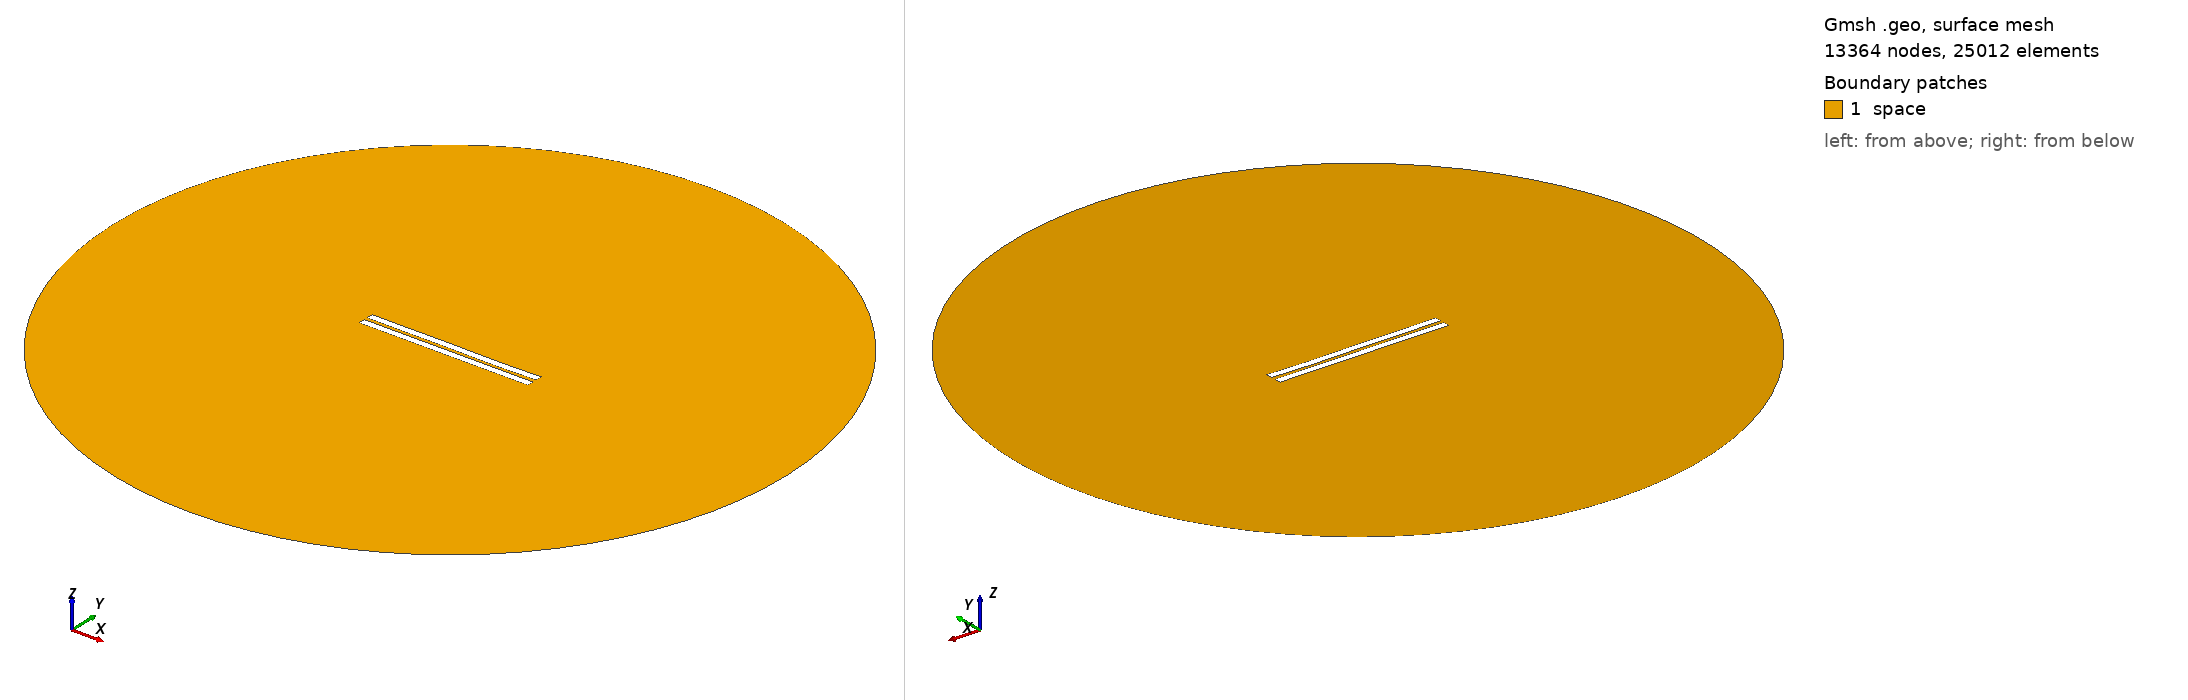

Gmsh geometry script, surface-meshed: 13364 nodes, 25012 surface elements. Boundary patches (legend numbers): 1 space. Left view from above one corner, right view from below the opposite corner. Legend entries are the model's physical surfaces. The drawing asked Gmsh for element sizes between 1% and 20% of the model's largest extent; the script's own settings can give other sizes.

=== 2042.geo (drawn) ===
//---------------------------------------
// Geometry kernel
//---------------------------------------

SetFactory("OpenCASCADE");



//---------------------------------------
// Parameters of the geometry
//---------------------------------------

// Overetch of the upper plate
overetch = 0.0;

// Distance between the plates
distance = 2.25;

// Discretization over the x axis (for the deformation)
nx = 50; 

// Length of the plate
L = 100 - overetch; 

// Number of modes
n = 4; 

// 1st mode coefficient
coeff(1) = -0.075;
beta(1) = 0.596864 * 3.1415926535 / L;

// 2nd mode coefficient
coeff(2) = -0.075;
beta(2) = 1.49418 * 3.1415926535 / L;

// 3rd mode coefficient
coeff(3) = 0.07499999999999998;
beta(3) = 2.50025 * 3.1415926535 / L;

// 4th mode coefficient
coeff(4) = -0.075;
beta(4) = 3.49999 * 3.1415926535 / L;



//---------------------------------------
// Upper plate (deformed rectangle)
//---------------------------------------

// Coordiantes of the upper plate
xmin = -50;
xmax = 50 - overetch;

// Height of the upper plate
yheight = 4 - 2 * overetch;

// Indexes of the points
UpperID[] = {};
LowerID[] = {};
LeftID[] = {};
RightID[] = {};

// Point index
p = 1;

// Horizontal edges
For i In {1:nx}
    x = xmin + (i-1)*(xmax - xmin)/(nx-1);

    y_bottom = distance / 2 + overetch;
    For j In {1:n}
        C = (Cosh(beta(j)*L) + Cos(beta(j)*L)) / (Sinh(beta(j)*L) + Sin(beta(j)*L));
        y_bottom  = y_bottom + coeff(j) * (Cosh(beta(j)*(x+50)) - Cos(beta(j)*(x+50)) - C * (Sinh(beta(j)*(x+50)) - Sin(beta(j)*(x+50))));
    EndFor

    y_top = y_bottom + yheight;

    Point(p) = {x, y_top, 0, 1.0};
    UpperID[i] = p;
    p = p + 1;

    Point(p) = {x, y_bottom, 0, 1.0};
    LowerID[i] = p;
    p = p + 1;
EndFor

// Create point lists
UpperPts[] = {}; LowerPts[] = {};
For i In {1:nx}
  UpperPts[] += {UpperID[i]};
  LowerPts[] += {LowerID[i]};
EndFor

// Build splines
Spline(1) = {UpperPts[]};
Spline(2) = {LowerPts[]};
Line(3) = {LowerPts[nx-1], UpperPts[nx-1]};
Line(4) = {LowerPts[0], UpperPts[0]};

// Build the plane surface
Curve Loop(1) = {2, 3, -1, -4};
Plane Surface(1) = {1};



//---------------------------------------
// Lower plate (rectangle)
//---------------------------------------

// Vertices
Point(1001) = {-50, -1, 0, 1.0};
Point(1002) = { 50, -1, 0, 1.0};
Point(1003) = { 50,  -5, 0, 1.0};
Point(1004) = {-50,  -5, 0, 1.0};

// Edges
Line(5) = {1001, 1002};
Line(6) = {1002, 1003};
Line(7) = {1003, 1004};
Line(8) = {1004, 1001};

// Plane surface
Line Loop(2) = {5, 6, 7, 8};
Plane Surface(2) = {2}; 



//---------------------------------------
// Outer (fictious) boundary
//---------------------------------------

// Points
Point(1005) = {0, 0, 0};       // Center
Point(1006) = {200, 0, 0};     // Start point
Point(1007) = {0, 200, 0};     // 90 degrees
Point(1008) = {-200, 0, 0};    // 180 degrees
Point(1009) = {0, -200, 0};    // 270 degrees

// Circle arcs (each needs start, center, end)
Circle(9) = {1006, 1005, 1007};
Circle(10) = {1007, 1005, 1008};
Circle(11) = {1008, 1005, 1009};
Circle(12) = {1009, 1005, 1006};

// Plane surface for the entire domain
Curve Loop(3) = {9, 10, 11, 12};
Surface(3) = {3};

// Subtract the plates from the whole domain to obtain the actual domain where we want to solve the equations
BooleanDifference{ Surface{3}; Delete; }{ Surface{1}; Surface{2}; Delete; }




//---------------------------------------
// Transfinite Lines/Curves
//---------------------------------------

// Set the number of points on the boundaries
r = 7;

// Plates
Transfinite Curve {1, 2} = 50*r Using Progression 1;
Transfinite Curve {3, 4} = 2*r Using Progression 1;
Transfinite Line {5, 7} = 50*r Using Progression 1;
Transfinite Line {6, 8} = 2*r Using Progression 1;

// Outer boundary
Transfinite Line {9, 10, 11, 12} = 20 Using Progression 1;



//---------------------------------------
// Physical groups
//---------------------------------------                

// Physical curves (boundaries)
Physical Line("force_segment", 10) = {2};
Physical Line("upper_plate", 11) = {1, 3, 4};
Physical Line("lower_plate", 12) = {5, 6, 7, 8};
Physical Line("boundary", 20) = {9, 10, 11, 12};

// Physical Surfaces
Physical Surface("space", 30) = {3};



//---------------------------------------
// 6. Generate the Mesh
//---------------------------------------

// 2D mesh generation
Mesh 2;
